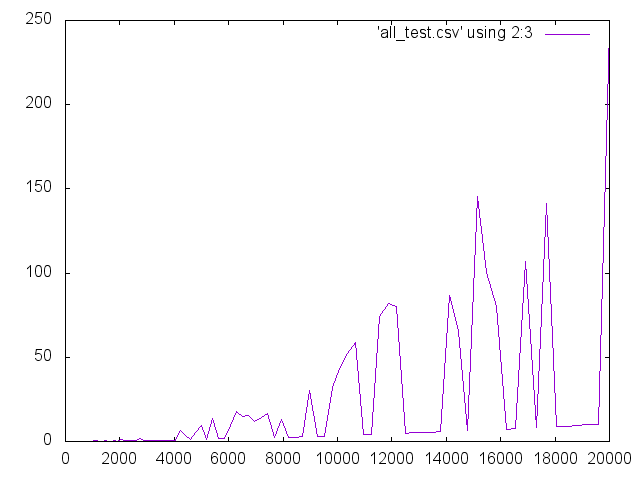

Values plotted in this chart, from the file beside it:
1; 2; 0
2; 8; 0.01562
3; 18; 0
4; 32; 0
5; 50; 0
6; 72; 0.01562
7; 98; 0.01562
8; 128; 0.01562
9; 162; 0
10; 200; 0.01562
11; 242; 0.01562
12; 288; 0.03125
13; 338; 0.03125
14; 392; 0.03125
15; 450; 0.04688
16; 512; 0.0625
17; 578; 0.04688
18; 648; 0.1094
19; 722; 0.0625
20; 800; 0.07812
21; 882; 0.09375
22; 968; 0.09375
23; 1058; 0.375
24; 1152; 0.4375
25; 1250; 0.1719
26; 1352; 0.1562
27; 1458; 0.7344
28; 1568; 0.1875
29; 1682; 0.2344
30; 1800; 0.6094
31; 1922; 0.2969
32; 2048; 0.9219
33; 2178; 0.3281
34; 2312; 0.4062
35; 2450; 0.4062
36; 2592; 0.4219
37; 2738; 2.031
38; 2888; 0.5312
39; 3042; 0.5312
40; 3200; 0.5625
41; 3362; 0.6562
42; 3528; 0.6562
43; 3698; 0.7188
44; 3872; 0.7812
45; 4050; 0.8594
46; 4232; 6.594
47; 4418; 3.609
48; 4608; 1.031
49; 4802; 6.094
50; 5000; 9.469
51; 5202; 1.266
52; 5408; 13.42
53; 5618; 1.5
54; 5832; 1.547
55; 6050; 9.672
56; 6272; 18.08
57; 6498; 15
58; 6728; 15.73
59; 6962; 12.06
60; 7200; 14.14
61; 7442; 16.38
... 39 more rows
